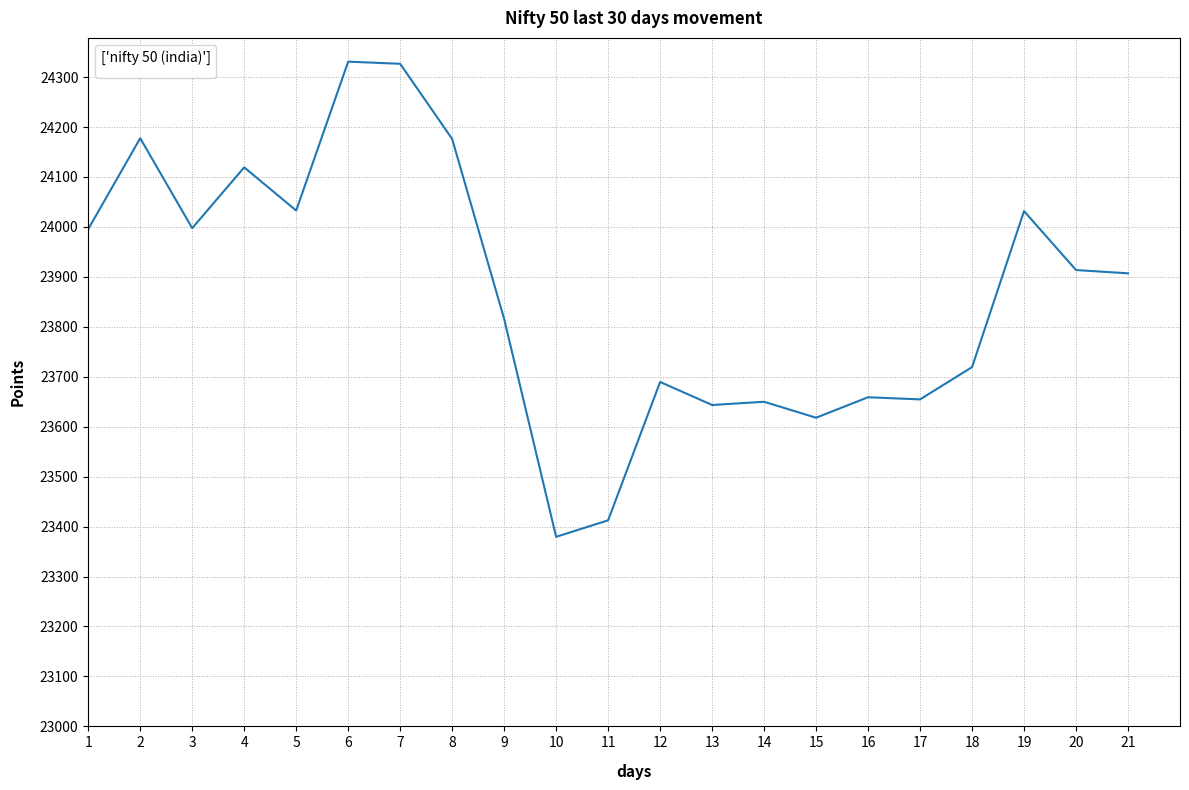

Reproduce this figure in Python.
#create chart that display movement of nifty50 in last 7 days
import matplotlib.pyplot as plt 
import numpy as np 
#create data 
#days 
x = np.arange(1,22)
y = [23995.70, 24177.65, 23997.55, 24119.30, 24032.80, 24330.95, 24326.65, 24176.15, 23815.85, 23379.55, 23412.60, 23689.60, 23643.50, 23649.95, 23618.00, 23659.00, 23654.70, 23719.30, 24031.70, 23913.70, 23907.15]

#increase canvas (screen size of chart)
plt.figure(figsize=(12,8))
#create chart
plt.plot(x,y)

#customize chart
plt.title("Nifty 50 last 30 days movement",fontsize='large',fontweight='bold',pad=10)
plt.xlabel("days",fontsize='11',fontweight='bold',labelpad=10)
plt.ylabel('Points',fontsize='11',fontweight='bold',labelpad=10)
# line style can be '-', '--', '-.', ':', 'None', ' ', '', 'solid', 'dashed', 'dashdot', 'dotted'
plt.grid(which='both',linestyle='dotted',linewidth=0.7)
plt.legend(loc='upper left',title=['nifty 50 (india)'])
#display chart

plt.xlim(left=1,right=22) #start and stop value for x 
plt.xticks(ticks=x,labels=x)
plt.yticks(ticks=range(23000,24400,100),labels=range(23000,24400,100))
plt.tight_layout()
plt.show()
